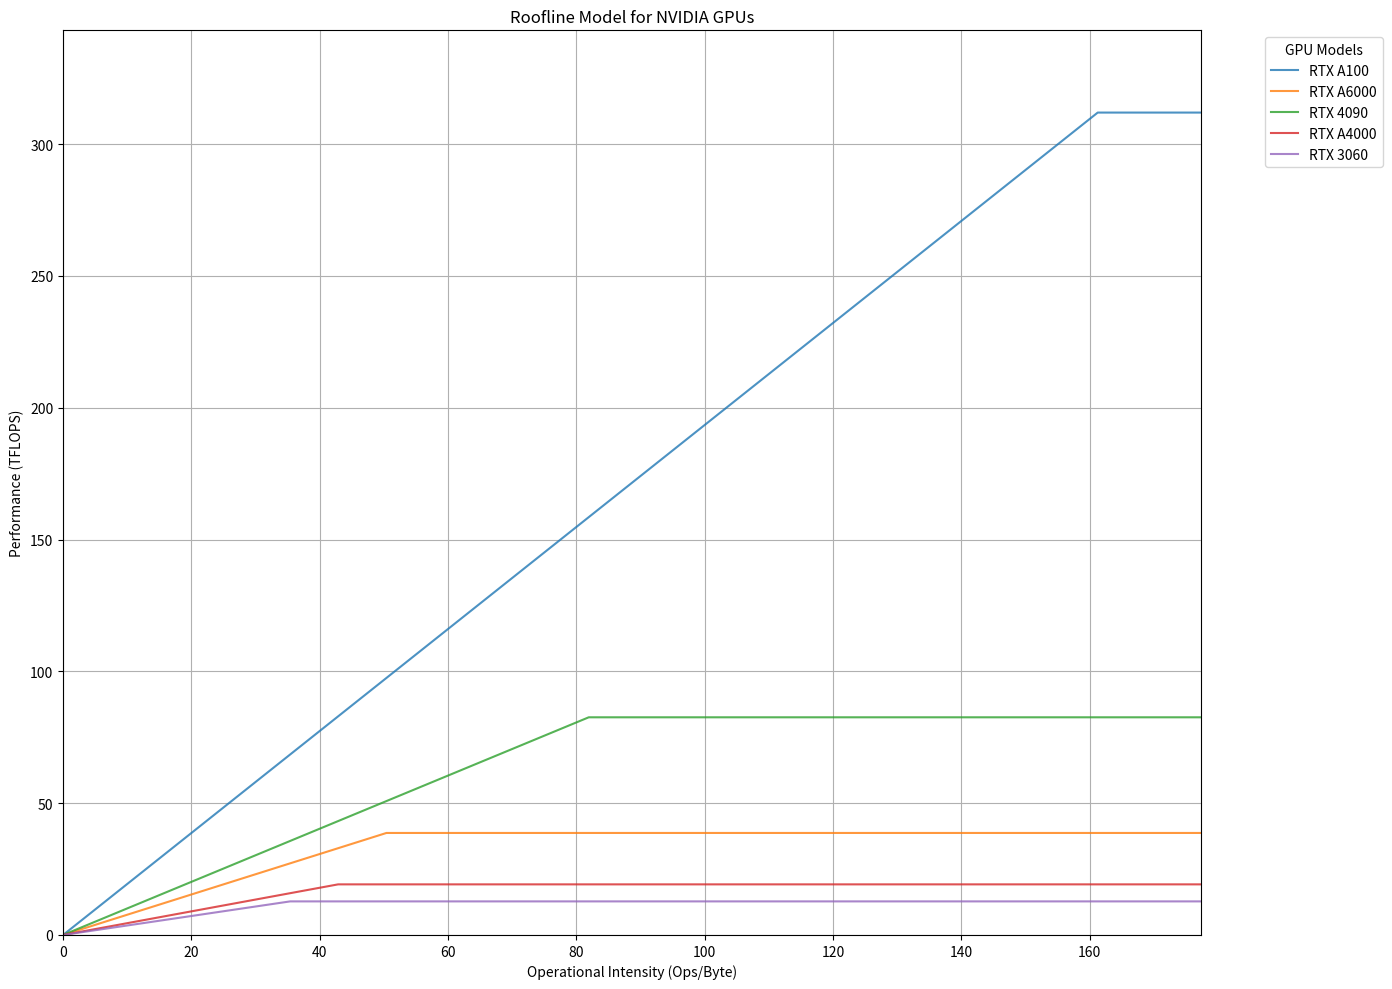

Reproduce this figure in Python.
import matplotlib.pyplot as plt
import numpy as np

# Data for each GPU
gpus = [
    ("RTX A100", 80, 312, 1935, 161.24),
    ("RTX A6000", 48, 38.7, 768, 50.39),
    ("RTX 4090", 24, 82.58, 1008, 81.92),
    ("RTX 3090", 24, 35.58, 936, 38.01),
    ("RTX 3090 Ti", 24, 39.99, 1008, 39.67),
    ("RTX 4080", 16, 48.74, 716.8, 68),
    ("RTX A4000", 16, 19.2, 448, 42.86),
    ("RTX 3060", 12, 12.74, 360, 35.39),
    ("RTX 3080 Ti", 12, 34.1, 760, 44.87),
    ("RTX 4070", 12, 29.15, 504, 57.84),
    ("RTX 4070 Ti", 12, 40.09, 504, 79.54),
    ("RTX 3080", 10, 29.77, 760, 39.17),
    ("RTX 3080 (Laptop)", 8, 18.98, 448, 42.37),
    ("RTX 3060 Ti", 8, 16.2, 448, 36.16),
    ("RTX 3070", 8, 20.31, 571, 35.26),
    ("RTX 3070 Ti", 8, 21.7, 608, 35.69),
    ("RTX 3070 (Laptop)", 8, 15.95, 448, 35.63),
    ("RTX 4060", 8, 15.11, 272, 55.55),
    ("RTX 4060 Ti", 8, 22.06, 288, 76.6),
    ("RTX 4070 (Laptop)", 8, 15.6, 256, 60.94),
    ("RTX 3060 (Laptop)", 6, 10.94, 336, 32.56),
    ("RTX 3050 Ti (Laptop)", 4, 5.3, 192, 27.6),
    ("RTX 3050 (Laptop)", 4, 4.33, 192, 22.55)
]

main_gpus = [
    gpu for gpu in gpus if gpu[0] in ["RTX 3060", "RTX 4090", "RTX A4000", "RTX A6000", "RTX A100"]
]
# Colors and markers for clarity
colors = plt.cm.viridis(np.linspace(0, 1, len(gpus)))
markers = ['o', 'v', '^', '<', '>', 's', 'p', '*', 'h', 'H', '+', 'x', 'D', 'd', '|', '_']
# Redefining max_oi and max_perf due to new addition
max_oi = max(gpu[4] for gpu in main_gpus) *1.1
max_perf = max(gpu[2] for gpu in main_gpus) *1.1

# Recreating the plot with the new GPU added
fig, ax = plt.subplots(figsize=(14, 10))

# Adjust the computation to correctly represent the starting linear increase
for idx, (name, vram, tflops, bandwidth, compute_per_byte) in enumerate(main_gpus):
    # Creating x values from 0 to max compute/byte for each GPU
    x_linear = np.linspace(0, compute_per_byte, 100)
    y_linear = (tflops / compute_per_byte) * x_linear
    
    # Extend the line horizontally after reaching peak performance
    x_flat = np.linspace(compute_per_byte, max_oi, 100)
    y_flat = np.full_like(x_flat, tflops)
    
    # Combine arrays
    x_full = np.concatenate([x_linear, x_flat])
    y_full = np.concatenate([y_linear, y_flat])
    
    # Plotting the linear and flat parts with distinct markers for each GPU
    ax.plot(x_full, y_full, linestyle='-', label=name, alpha=0.8, markevery=[-1])

# Plot aesthetics
ax.set_xlim(0, max_oi)
ax.set_ylim(0, max_perf)
ax.set_xlabel('Operational Intensity (Ops/Byte)')
ax.set_ylabel('Performance (TFLOPS)')
ax.set_title('Roofline Model for NVIDIA GPUs')
ax.grid(True)
ax.legend(title="GPU Models", bbox_to_anchor=(1.05, 1), loc='upper left')

plt.tight_layout()
plt.show()